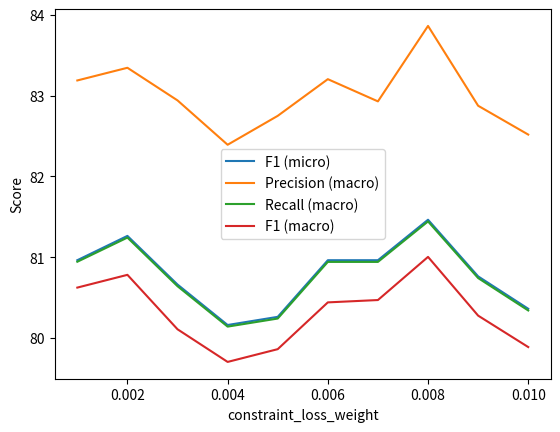

Python code for this plot: (Note: this script raises an exception after producing the figure.)
import argparse
import pandas as pd
import matplotlib.pyplot as plt
from mpl_toolkits.mplot3d import Axes3D

def draw_constraint_claim(in_path, out_path, figure_path):
    # 读取文本文件
    with open(in_path, 'r') as file:
        lines = file.readlines()

    # 创建空的数据列表
    data = []

    # 提取数据
    for line in lines:
        line = line.strip()
        if line.startswith('constraint_loss_weight:'):
            con_lw, claim_lw = line.split(',')
            constraint_loss_weight = float(con_lw.strip().split(':')[1].strip())
            claim_loss_weight = float(claim_lw.strip().split(':')[1].strip())
        elif line.startswith('F1 (micro):'):
            f1_micro = float(line.split(':')[1].strip().replace('%', ''))
        elif line.startswith('Precision (macro):'):
            precision_macro = float(line.split(':')[1].strip().replace('%', ''))
        elif line.startswith('Recall (macro):'):
            recall_macro = float(line.split(':')[1].strip().replace('%', ''))
        elif line.startswith('F1 (macro):'):
            f1_macro = float(line.split(':')[1].strip().replace('%', ''))
            data.append([constraint_loss_weight, claim_loss_weight, f1_micro, precision_macro, recall_macro, f1_macro])

    # 创建DataFrame
    df = pd.DataFrame(data, columns=['constraint_loss_weight', 'claim_loss_weight', 'F1 (micro)', 'Precision (macro)', 'Recall (macro)', 'F1 (macro)'])
    df_sorted = df.sort_values(by=['constraint_loss_weight', 'claim_loss_weight'], ascending=[True, True])
    df_rounded = df_sorted.round(decimals=3)
    
    df_rounded.to_excel(out_path)

    # 打印DataFrame
    print(df_rounded)

def draw_constraint(figure_path):
    constraint_loss_weight = [0.001, 0.002, 0.003, 0.004, 0.005, 0.006, 0.007, 0.008, 0.009, 0.01]
    f1_micro = [80.962, 81.263, 80.661, 80.16, 80.261, 80.962, 80.962, 81.463, 80.762, 80.361]
    precision_macro = [83.187, 83.344, 82.94, 82.391, 82.749, 83.203, 82.928, 83.862, 82.874, 82.517]
    recall_macro = [80.943, 81.242, 80.64, 80.14, 80.24, 80.941, 80.941, 81.442, 80.741, 80.34]
    f1_macro = [80.623, 80.781, 80.107, 79.703, 79.861, 80.44, 80.469, 81.003, 80.276, 79.887]

    plt.plot(constraint_loss_weight, f1_micro, label='F1 (micro)')
    plt.plot(constraint_loss_weight, precision_macro, label='Precision (macro)')
    plt.plot(constraint_loss_weight, recall_macro, label='Recall (macro)')
    plt.plot(constraint_loss_weight, f1_macro, label='F1 (macro)')

    plt.xlabel('constraint_loss_weight')
    plt.ylabel('Score')
    plt.legend()
    plt.show()

    plt.savefig(figure_path)

def main(args):
    # draw_constraint_claim(args.in_path, args.out_path, args.figure_path)
    draw_constraint(args.figure_path)

if __name__ == '__main__':
    parser = argparse.ArgumentParser()
    parser.add_argument("--in_path", type=str, default='/data/yangjun/fact/debias/logs/test_result.txt')
    parser.add_argument("--out_path", type=str, default='/data/yangjun/fact/debias/results/parameter_results.xlsx')
    parser.add_argument("--figure_path", type=str, default='/data/yangjun/fact/debias/results/parameter_results.png')

    args = parser.parse_args()
    main(args)
